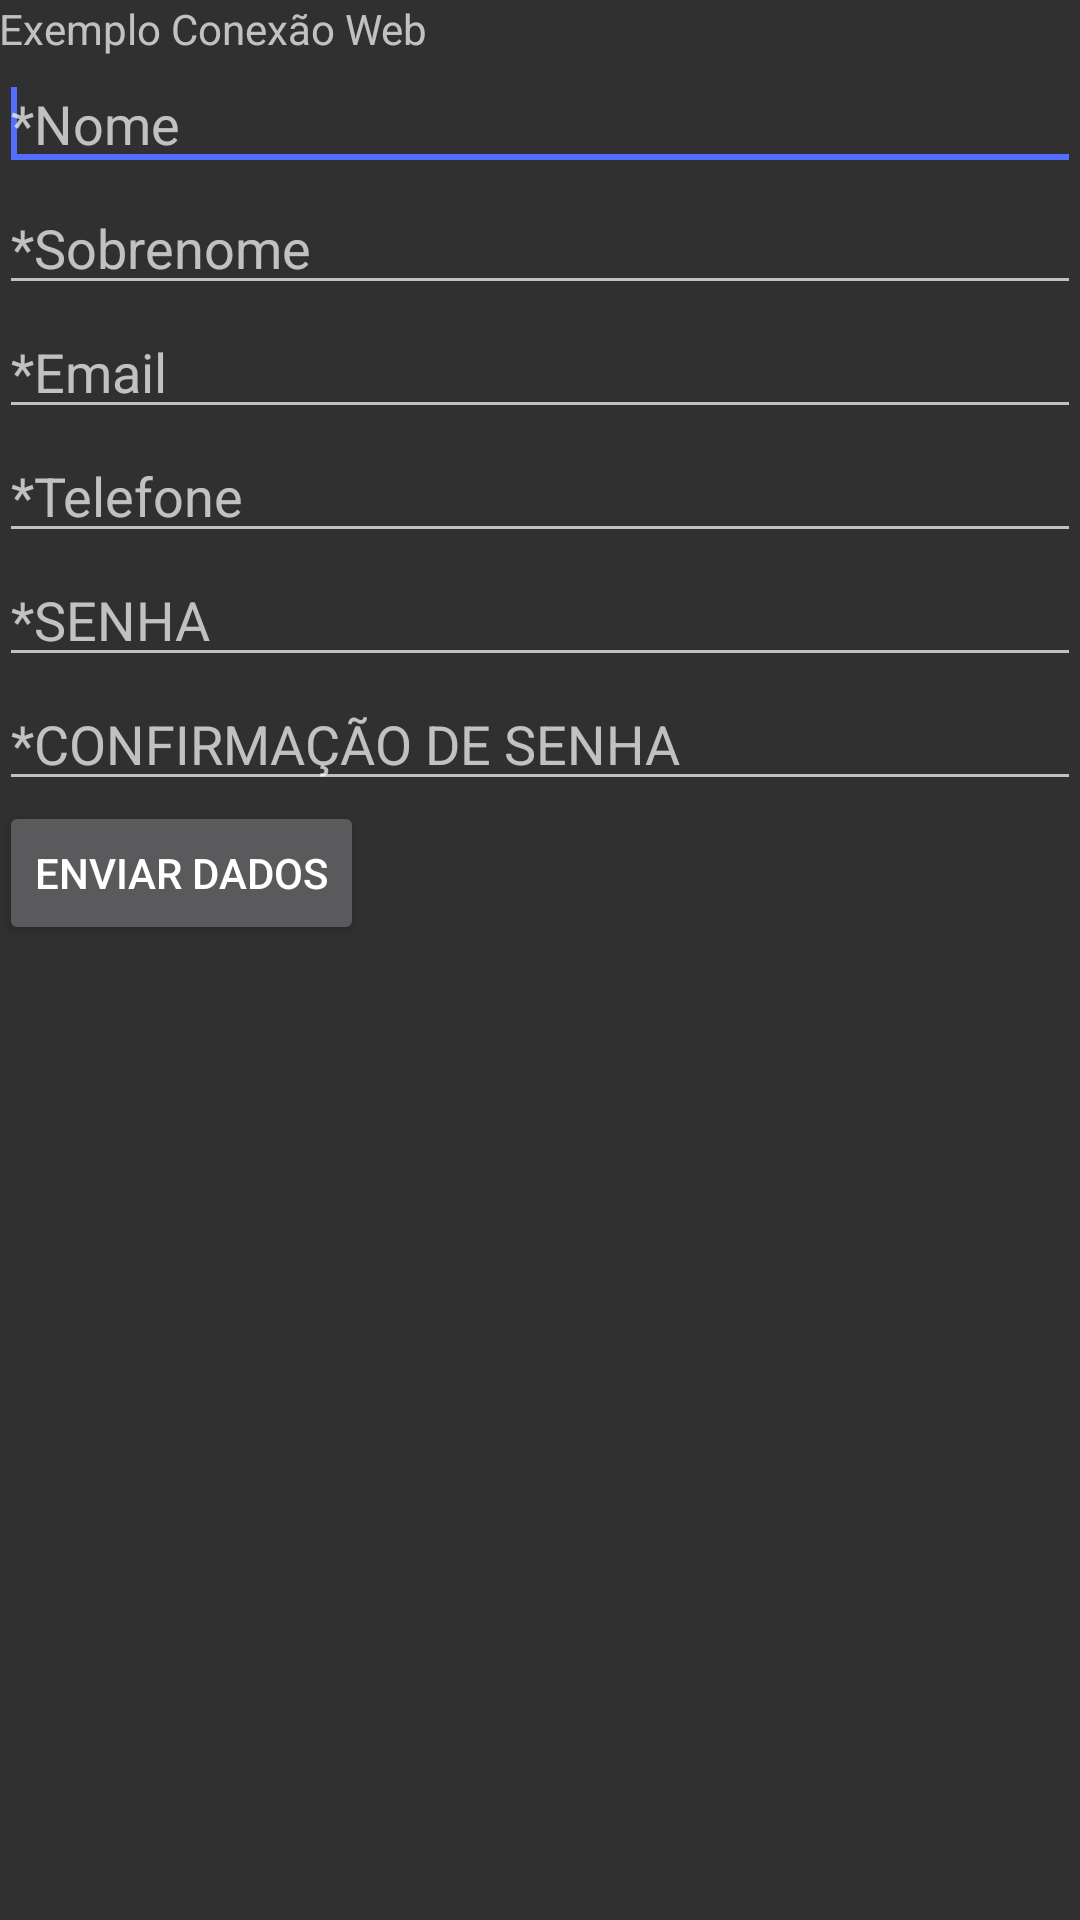

Write the Android layout XML for this screen, with the resource values it uses.
<!-- AndroidManifest.xml: application theme AppTheme -->
<!-- res/layout/activity_cadastro.xml -->
<LinearLayout xmlns:android="http://schemas.android.com/apk/res/android"
    xmlns:tools="http://schemas.android.com/tools"
    android:id="@+id/LinearLayout1"
    android:layout_width="match_parent"
    android:layout_height="match_parent"
    android:orientation="vertical"
    android:paddingBottom="@dimen/activity_vertical_margin"
    android:paddingLeft="@dimen/activity_horizontal_margin"
    android:paddingRight="@dimen/activity_horizontal_margin"
    android:paddingTop="@dimen/activity_vertical_margin" >

    <TextView
        android:id="@+id/textView1"
        android:layout_width="wrap_content"
        android:layout_height="wrap_content"
        android:text="Exemplo Conexão Web" />

    <EditText
        android:id="@+id/cadastro_nome"
        android:layout_width="match_parent"
        android:layout_height="wrap_content"
        android:ems="10"
        android:hint="*Nome" >

        <requestFocus />
    </EditText>

    <EditText
        android:id="@+id/cadastro_sobrenome"
        android:layout_width="match_parent"
        android:layout_height="wrap_content"
        android:ems="10"
        android:hint="*Sobrenome" />

    <EditText
        android:id="@+id/cadastro_email"
        android:layout_width="match_parent"
        android:layout_height="wrap_content"
        android:ems="10"
        android:inputType="textEmailAddress"
        android:hint="*Email" />

    <EditText
        android:id="@+id/cadastro_telefone"
        android:layout_width="match_parent"
        android:layout_height="wrap_content"
        android:ems="10"
        android:inputType="number"
        android:hint="*Telefone" />


    <EditText
        android:id="@+id/cadastro_senha"
        android:layout_width="match_parent"
        android:layout_height="wrap_content"
        android:ems="10"
        android:inputType="textPassword"
        android:hint="*SENHA" />

    <EditText
        android:id="@+id/cadastro_repeat_senha"
        android:layout_width="match_parent"
        android:layout_height="wrap_content"
        android:ems="10"
        android:inputType="textPassword"
        android:hint="*CONFIRMAÇÃO DE SENHA" />

    <Button
        android:id="@+id/cadastro_btn_salvar"
        android:layout_width="wrap_content"
        android:layout_height="wrap_content"
        android:text="Enviar dados"
        android:onClick="enviarDados" />

</LinearLayout>
<!-- resources referenced by this layout -->
<resources>
  <style name="AppTheme" parent="Theme.AppCompat.NoActionBar">
          <item name="colorPrimary">@color/colorPrimary</item>
          <item name="colorPrimaryDark">@color/colorPrimaryDark</item>
          <item name="colorAccent">@color/colorAccent</item>
  
  
      </style>
  <color name="colorPrimary">#507A4B</color>
  <color name="colorPrimaryDark">#DCEDC8</color>
  <color name="colorAccent">#536DFE</color>
</resources>
